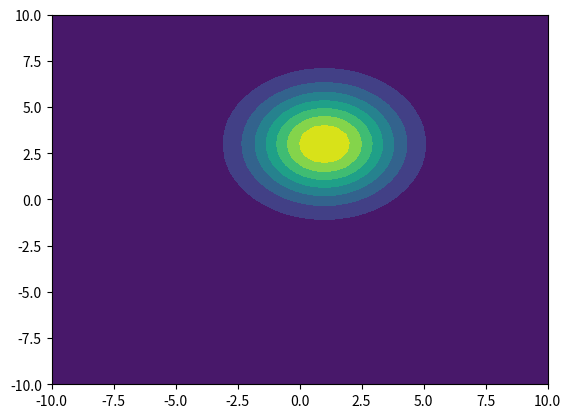

Reproduce this figure in Python.
import numpy as np
import matplotlib.pyplot as plt

def gauss(x, mean, var):
  return (1 / (var * np.sqrt(2*np.pi)) * np.exp(-0.5 * ((x-mean)/var)**2))

def gauss2d(x, y, mean, var):
  return gauss(x, mean[0], var[0]) * gauss(y, mean[1], var[1])

def mahalanobis_dist(x, mean, cov):
  return np.sqrt(np.transpose(x - mean)@np.linalg.inv(cov)@(x - mean))

mean = np.array([1, 3])
var = np.array([2, 2])

x = np.linspace(-10, 10)
y = np.linspace(-10, 10)
x, y = np.meshgrid(x, y)
z = gauss2d(x, y, mean, var)
plt.contourf(x, y, z)
plt.show()

# x = np.array([0, 0])
# print(np.linalg.inv(np.cov(z)))
# print(mahalanobis_dist(x, mean, np.cov(mean, var)))
